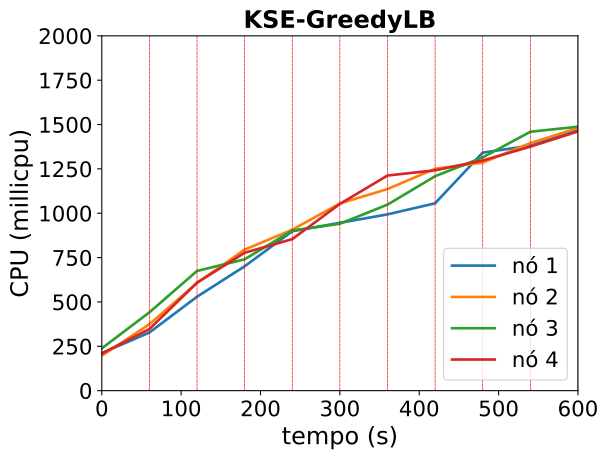

Source data for this figure (header and first rows):
timestamp, ppgcc-m02_pod_amount, ppgcc-m02_memory, ppgcc-m02_cpu, ppgcc-m03_pod_amount, ppgcc-m03_memory, ppgcc-m03_cpu, ppgcc-m04_pod_amount, ppgcc-m04_memory, ppgcc-m04_cpu, ppgcc-m05_pod_amount, ppgcc-m05_memory, ppgcc-m05_cpu
0, 5, 1084244, 211506475, 5, 1115644, 196707012, 5, 1082648, 238360501, 5, 1064880, 209143915
60, 5, 1088732, 327827928, 5, 1119340, 374594888, 5, 1088192, 441501744, 5, 1070292, 347456410
120, 3, 1068536, 529536328, 3, 1103500, 607155713, 7, 1110556, 674800625, 7, 1096692, 608622264
180, 6, 1103960, 701063336, 3, 1108680, 795015182, 3, 1073992, 740418995, 8, 1115964, 777327143
240, 9, 1143848, 898549437, 5, 1130680, 907310373, 3, 1074652, 902479356, 3, 1061844, 854112691
300, 5, 1102796, 946115904, 7, 1156948, 1055162951, 4, 1088644, 940940138, 4, 1077288, 1052655162
360, 3, 1080724, 993597920, 5, 1141636, 1136408955, 5, 1097752, 1048596977, 7, 1113588, 1212595604
420, 3, 1083788, 1056160032, 6, 1149996, 1250812278, 8, 1137748, 1208671836, 3, 1068444, 1242067457
480, 7, 1128008, 1341912115, 5, 1143924, 1285607868, 3, 1085476, 1314938578, 5, 1091940, 1297511025
540, 7, 1132760, 1380725177, 5, 1145904, 1395321652, 3, 1088776, 1459437167, 5, 1100520, 1375416163
600, 3, 1092608, 1469182736, 6, 1158972, 1480834973, 5, 1108180, 1487777202, 6, 1111080, 1461222049
